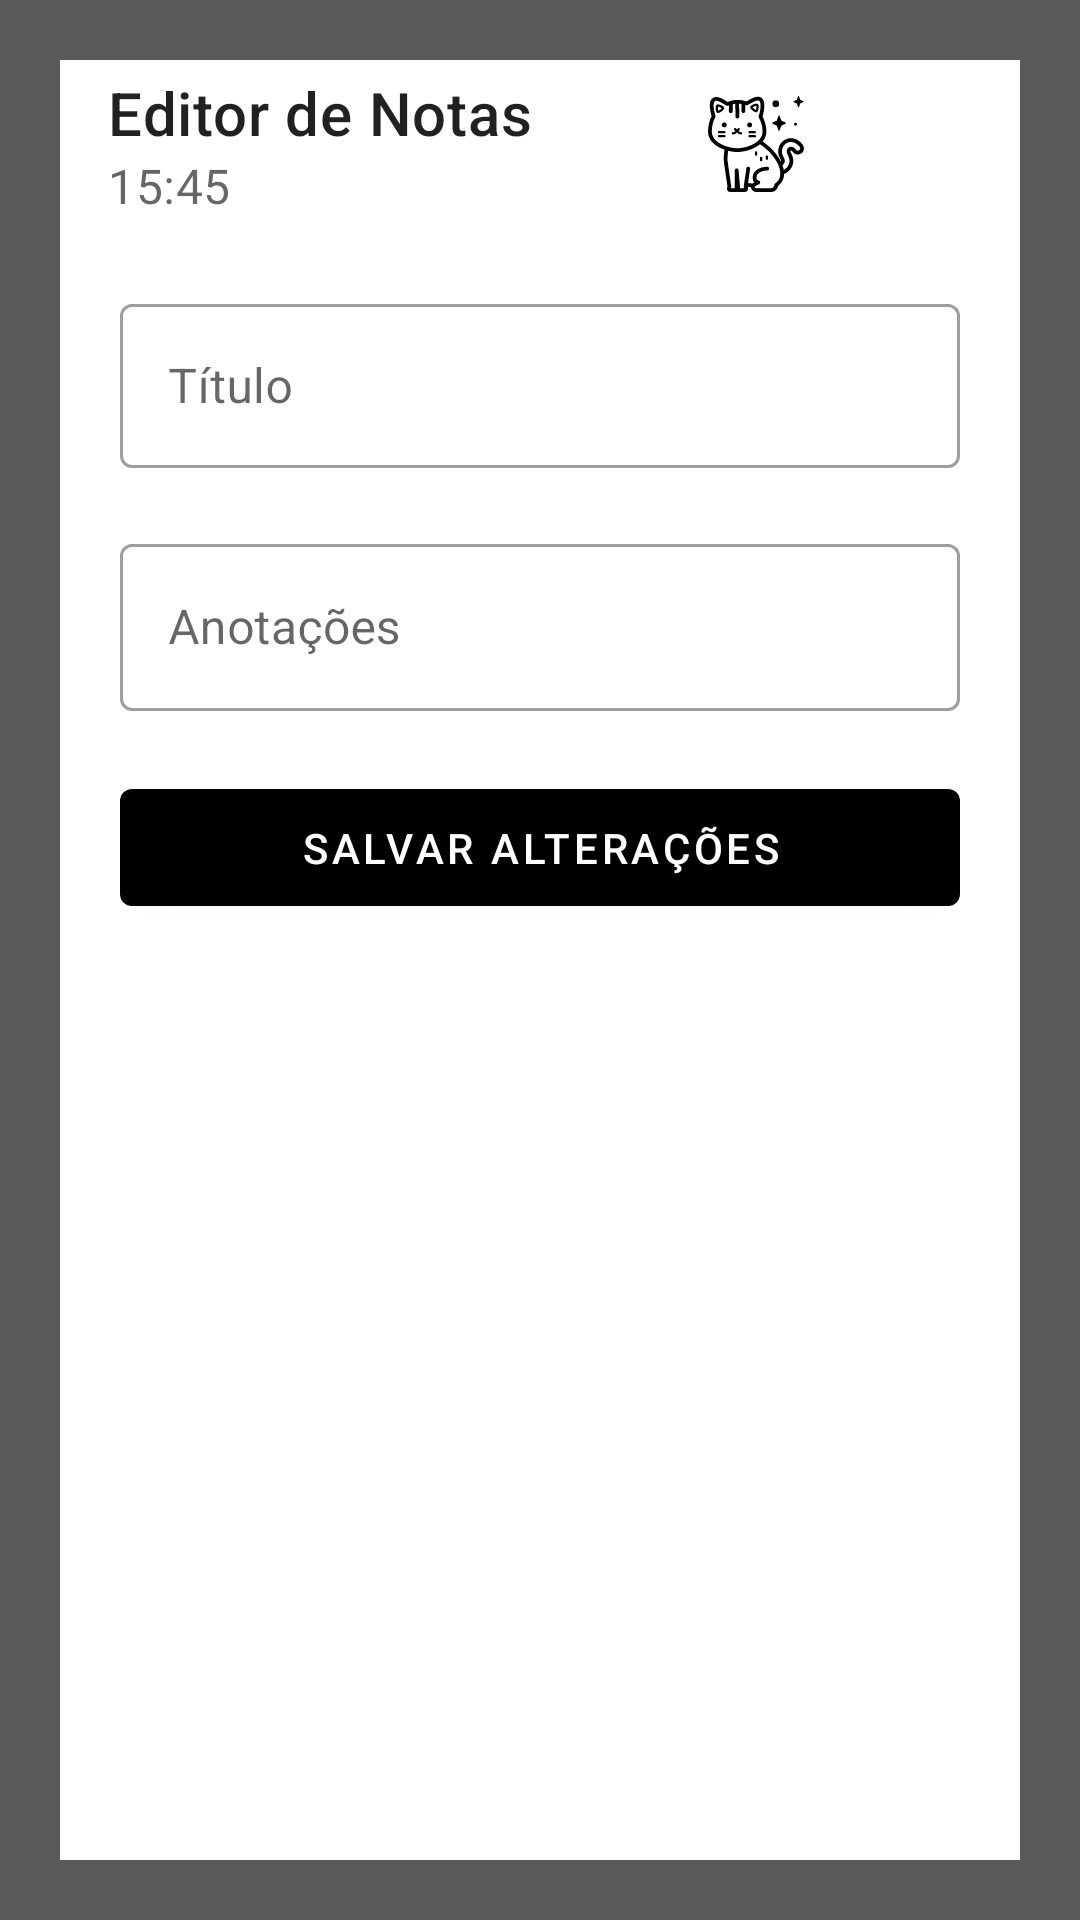

Reconstruct the res/layout file that produces this screen, plus the resources it refers to.
<!-- AndroidManifest.xml: application theme AppTheme -->
<!-- res/layout/notes_editor.xml -->
<?xml version="1.0" encoding="utf-8"?>
<androidx.constraintlayout.widget.ConstraintLayout xmlns:android="http://schemas.android.com/apk/res/android"
    xmlns:tools="http://schemas.android.com/tools"
    android:id="@+id/notes_editor"
    android:layout_width="match_parent"
    android:layout_height="match_parent"
    xmlns:app="http://schemas.android.com/apk/res-auto"
    android:background="@color/transparent_black">

    <androidx.constraintlayout.widget.ConstraintLayout
        android:layout_width="match_parent"
        android:layout_height="match_parent"

        android:layout_margin="20dp"

        android:scrollbarAlwaysDrawVerticalTrack="true"



        android:background="@color/white"
        tools:layout_editor_absoluteX="20dp"
        tools:layout_editor_absoluteY="20dp">

        <com.google.android.material.appbar.MaterialToolbar
            android:id="@+id/notes_edit_toolbar"
            android:layout_width="match_parent"
            android:layout_height="wrap_content"
            app:layout_constraintBottom_toTopOf="@+id/notes_scroll"

            app:layout_constraintTop_toTopOf="parent"

            app:navigationIcon="@drawable/ic_edit_black_24dp"
            app:title="@string/notes_editor_title"
            app:subtitle="15:45"
            tools:layout_editor_absoluteX="57dp">

        </com.google.android.material.appbar.MaterialToolbar>

        <ImageView
            android:id="@+id/img_cat12"
            android:layout_width="32dp"
            android:layout_height="56dp"

            android:layout_marginStart="216dp"
            app:layout_constraintBottom_toBottomOf="@+id/notes_edit_toolbar"
            app:layout_constraintStart_toStartOf="@+id/notes_edit_toolbar"
            app:layout_constraintTop_toTopOf="parent"
            app:srcCompat="@drawable/ic_cat_brilhant" />

        <ImageView
            android:id="@+id/img_close_update_notes"
            android:layout_width="32dp"
            android:layout_height="0dp"

            android:layout_marginRight="20dp"

            app:layout_constraintBottom_toBottomOf="@+id/notes_edit_toolbar"
            app:layout_constraintRight_toRightOf="parent"
            app:layout_constraintTop_toTopOf="parent"

            app:srcCompat="@drawable/ic_close_black_24dp" />

                <ScrollView
                    android:id="@+id/notes_scroll"

                    android:layout_width="match_parent"
                    android:layout_height="0dp"

                    app:layout_constraintTop_toBottomOf="@id/notes_edit_toolbar"
                    app:layout_constraintBottom_toBottomOf="parent"
                    >

                    <androidx.constraintlayout.widget.ConstraintLayout
                        android:layout_width="match_parent"
                        android:layout_height="wrap_content"
                        >
                        <com.google.android.material.textfield.TextInputLayout
                            android:id="@+id/title_update"
                            style="@style/Widget.MaterialComponents.TextInputLayout.OutlinedBox"
                            android:layout_width="match_parent"
                            android:layout_height="60dp"
                            android:layout_margin="20dp"
                            android:layout_marginBottom="0dp"

                            android:hint="@string/lbl_title"

                            app:layout_constraintBottom_toTopOf="@+id/notes_update"
                            app:layout_constraintTop_toTopOf="parent"
                            >

                            <com.google.android.material.textfield.TextInputEditText
                                android:layout_width="match_parent"
                                android:layout_height="match_parent"
                                android:inputType="text" />

                        </com.google.android.material.textfield.TextInputLayout>


                        <com.google.android.material.textfield.TextInputLayout
                            android:id="@+id/notes_update"
                            style="@style/Widget.MaterialComponents.TextInputLayout.OutlinedBox"
                            android:layout_width="match_parent"
                            android:layout_height="wrap_content"
                            android:layout_marginHorizontal="20dp"


                            android:hint="@string/notes"


                            android:layout_marginBottom="20dp"

                            app:layout_constraintBottom_toTopOf="@id/btn_update_notes"
                            app:layout_constraintTop_toBottomOf="@id/title_update"
                            tools:layout_editor_absoluteX="20dp">

                            <com.google.android.material.textfield.TextInputEditText
                                android:layout_width="match_parent"
                                android:layout_height="wrap_content"
                                android:inputType="textMultiLine" />

                        </com.google.android.material.textfield.TextInputLayout>


                        <com.google.android.material.button.MaterialButton
                            android:id="@+id/btn_update_notes"
                            android:layout_width="match_parent"
                            android:layout_height="wrap_content"
                            android:layout_marginHorizontal="20dp"
                            android:layout_marginBottom="10dp"

                            android:padding="10dp"
                            android:text="@string/lbl_save_updates"

                            app:layout_constraintBottom_toBottomOf="parent" />

                    </androidx.constraintlayout.widget.ConstraintLayout>

                </ScrollView>



    </androidx.constraintlayout.widget.ConstraintLayout>

</androidx.constraintlayout.widget.ConstraintLayout>
<!-- resources referenced by this layout -->
<resources>
  <color name="transparent_black">#A6000000</color>
  <color name="white">#FFFFFFFF</color>
  <!-- drawable ic_cat_brilhant: vector/xml drawable (drawable, 11086 chars, omitted) -->
  <string name="lbl_save_updates">Salvar Alterações</string>
  <string name="lbl_title">Título</string>
  <string name="notes">Anotações</string>
  <string name="notes_editor_title">Editor de Notas</string>
  <style name="AppTheme" parent="Theme.MaterialComponents.Light.NoActionBar">
          
          <item name="colorPrimary">@color/colorPrimary</item>
          <item name="colorPrimaryDark">@color/colorPrimaryDark</item>
          <item name="colorAccent">@color/colorAccent</item>
  
          <item name="colorSecondary">@color/colorSecondary</item>
          <item name="colorOnSecondary">@color/white</item>
      </style>
  <color name="colorPrimary">@color/black</color>
  <color name="colorPrimaryDark">@color/black</color>
  <color name="colorAccent">@color/black</color>
  <color name="colorSecondary">@color/black</color>
  <color name="black">#FF000000</color>
</resources>
